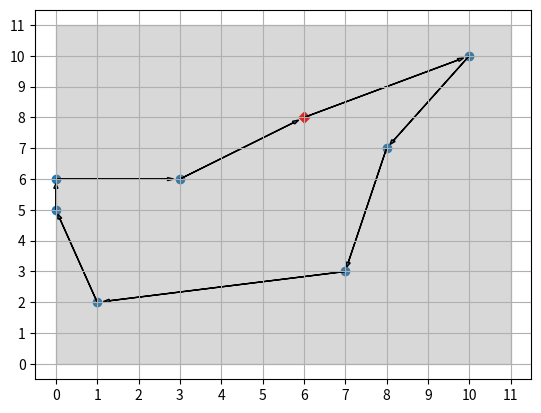

Source code (Python):
import itertools, sys
import numpy as np
import matplotlib.pyplot as plt
from matplotlib.patches import Rectangle

debug = False

def setseed(randomseed=3):
    np.random.seed(randomseed)

def distance(coord1, coord2):
    """
    Generic n-dimensional Euclidean distance function.
    """
    if len(coord1) != len(coord2):
        print('Coordinates must be of same dimension. Returning 0.')
        return 0
    diffsq = [(el[0] - el[1])**2 for el in zip(coord1,coord2)]
    return np.sqrt(np.array(diffsq).sum())

def routeLength(arr):
    """
    Calculate distance of array in order, connecting final element to first
    element.
    """
    if len(arr) <= 1:
        print('Array too short. Exiting with route length = 0.')
        return 0

    totaldist = 0
    prevelem = arr[-1]
    for elem in arr:
        totaldist += distance(prevelem, elem)
        prevelem = elem

    return totaldist

###############################################################################
###############################################################################
class grid_2d_cities():
    """
    Put cities on random integer vertices of [0, ncities-1] x [0, ncities-1]
    grid by default. You may also pass xlength and ylength. Each city has a
    unique vertex.
    """

    # If there are more than 9 cities, the brute force algorithm becomes too
    # slow. For n cities, we search (n-1)! routes.
    maxBruteN = 9

    def __init__(self, *args):
        if len(args) == 0:
            print('Must pass at least one integer to constructor. Exiting.')
            sys.exit()

        self.ncities = int(np.ceil(args[0]))
        self.xlength = self.ylength = self.ncities
        if len(args) > 1:
            self.xlength = int(np.ceil(args[1]))
        if len(args) > 2:
            self.ylength = int(np.ceil(args[2]))

        # Array to store coordinate pairs
        self.coords = []
        # Array to store brute force shortest route
        self.bruteshortest = []
        self.generateCities()

    def generateCities(self):
        """
        Put ncities on a [0, xlength-1] x [0, ylength-1] integer grid.
        """
        if self.ncities > self.xlength*self.ylength:
            print('The product xlength*ylength must be greather than ncities.')
            print('Cities won\'t generate until this happens.')
        else:
            for i in range(self.ncities):
                xval = int(np.floor(np.random.uniform(0,self.xlength)))
                yval = int(np.floor(np.random.uniform(0,self.ylength)))
                # Enure point is unique
                if (xval,yval) in self.coords:
                    while (xval,yval) in self.coords:
                        xval = int(np.floor(np.random.uniform(0,self.xlength)))
                        yval = int(np.floor(np.random.uniform(0,self.ylength)))
                # Add point to coordinate array
                self.coords.append((xval,yval))


    def drawCities(self, route = []):
        """
        Draw cities as they appear on the grid. If a route is passed, this will
        be drawn as a collection of arrows linking the cities.
        """
        # If no route was passed (and bruteshortest has been found), add arrows
        # showing bruteshortest path.
        if not route and self.bruteshortest:
            route = self.bruteshortest
        fig = plt.figure()
        ax = fig.gca()
        ax.set_xticks(np.arange(-1, self.xlength))
        ax.set_yticks(np.arange(-1, self.ylength))
        # Unpack coordinate pairs
        xarr, yarr = zip(*self.coords)
        # Plot coordinates
        plt.scatter(xarr[1:], yarr[1:], marker='o')
        plt.scatter(xarr[0], yarr[0], s=30, c='r', marker='D')
        plt.xlim(-0.5, self.xlength-0.5)
        plt.ylim(-0.5, self.ylength-0.5)
        # Add rectangle
        ax.add_patch(Rectangle((0,0),self.xlength-1,self.ylength-1,
                               alpha=0.3, color='gray'))
        plt.grid()
        # Add arrows for a route, if route exists
        if route:
            self.addArrows(ax, route)
        plt.show()

    def addArrows(self, ax, route):
        """
        Add arrows to plot showing the specified route. This function does the
        array wrap-around for you, so no need to manually add route[0] to both
        the front end and the back end of the route.
        """
        print("Route length: %.3f" % routeLength(route))
        # Start at last point in route so the arrows wrap all the way around.
        prevpt = route[-1]
        for pt in route:
            dx, dy = pt[0]-prevpt[0], pt[1]-prevpt[1]
            scale = 1 - 0.3/np.sqrt(dx**2 + dy**2)
            ax.arrow(prevpt[0], prevpt[1], scale*dx, scale*dy,
                     head_width=0.1)
            prevpt = pt

    def cityDistance(self, ind1, ind2):
        """
        Calculate the distance between cities at ind1 and ind2 of the
        coordinate array.
        """
        if ind1 >= self.ncities or ind2 >= self.ncities:
            print('Indices must integers be less than', self.ncities)
        else:
            return np.sqrt( (self.coords[ind1][0]-self.coords[ind2][0])**2 +
                            (self.coords[ind1][1]-self.coords[ind2][1])**2 )

    # Brute force shortest route
    def bruteShortest(self):
        """
        We are only interested in unique routes, i.e. the same path with a
        different starting point or directionality (clockwise vs.
        counterclockwise) should not be considered. For example there are 6
        different permutations for three cities, but each of these 6
        permutations has the same total distance.

        To reduce redundacy, for n cities labeled 0 to n-1, we demand that
        city 0 be the starting point. There are still a factor of 2 too
        many routes, as reversals lead to identical distances (e.g. for 5
        cities labeled 0 to 4, [0,1,2,3,4] has the same distance as
        [0,4,3,2,1]).
        """
        if self.ncities > grid_2d_cities.maxBruteN:
            print('There are too many cities to find a brute force solution.')
            print('ncities = %s, which means %s possible paths.' % (self.ncities, np.math.factorial(self.ncities-1)))
        else:
            mindist = -1
            mindistindices = []
            # Loop over all permutations of {1,...,ncities-1}
            for perm in itertools.permutations(range(1,self.ncities)):
                # Store each permutation of indices in an array.
                indices = [ind for ind in perm]
                # Don't forget to add starting point (front OR back is fine)
                indices.append(0)
                newroute = [self.coords[ind] for ind in indices]
                newdist = routeLength(newroute)

                # This is for debugging.
                if debug: print('indices: ', indices)

                # This is for debugging.
                if debug and newdist == mindist:
                    print('Redundant minimum routes:')
                    print(mindistindices, ' and ')
                    print(indices)

                # If (shorter path) or (first iteration) (i.e. when
                # mindistindices is empty; this will be minimum no matter
                # what.)
                if newdist < mindist or not mindistindices:
                    mindist = newdist
                    mindistindices = indices

            self.bruteshortest = [self.coords[ind] for ind in mindistindices]
            print('Brute force solution has length: %.3f' % mindist)

if __name__ == '__main__':
    setseed()
    mycities = grid_2d_cities(8,12,12)
    mycities.bruteShortest()
    mycities.drawCities()
